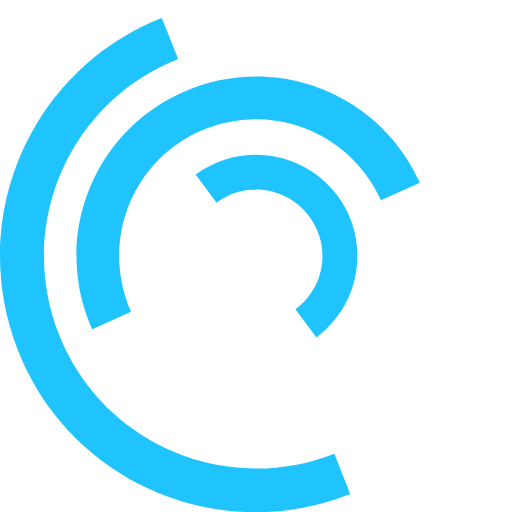
t = 0.00 s
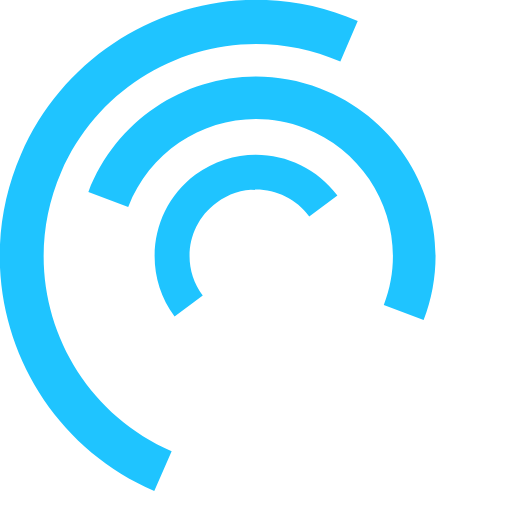
t = 0.25 s
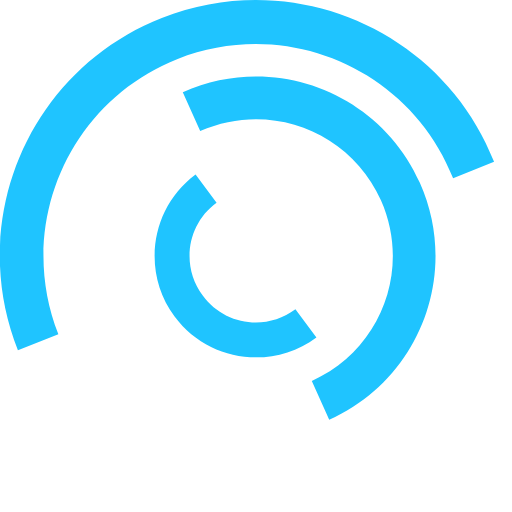
t = 0.50 s
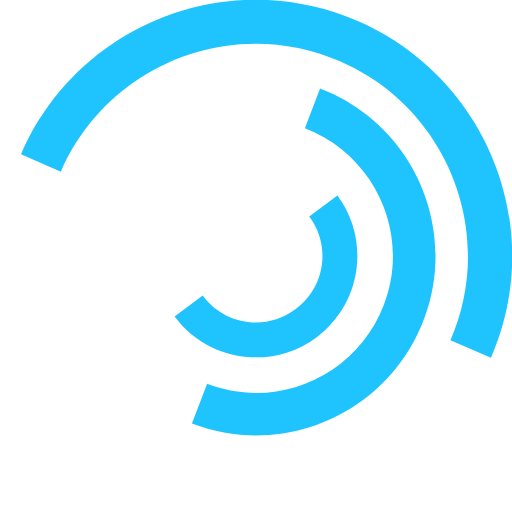
t = 0.75 s
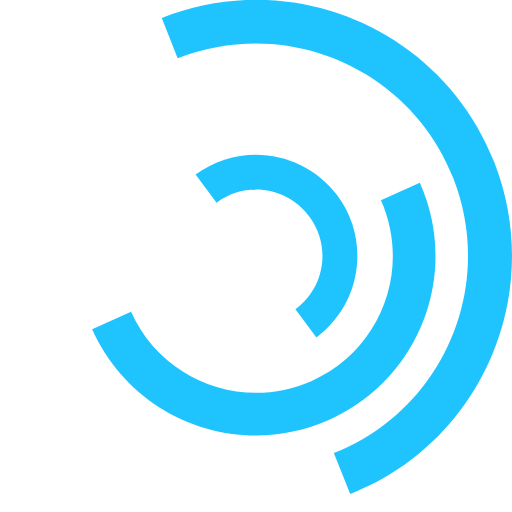
t = 1.00 s
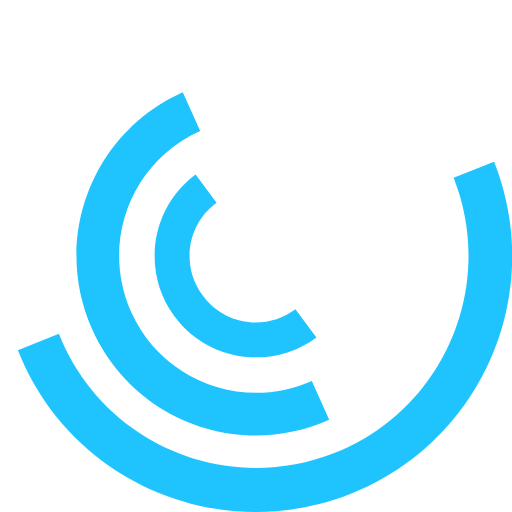
t = 1.50 s

The animated SVG that drew these frames (rendered in a browser with its animation timeline set to each time). Animation: 3 SMIL elements (animateTransform=3); one cycle of 2.00 s, repeats indefinitely.

<svg version="1.1" id="L7" xmlns="http://www.w3.org/2000/svg" xmlns:xlink="http://www.w3.org/1999/xlink" x="0px" y="0px"
     viewBox="0 0 100 100" enable-background="new 0 0 100 100" xml:space="preserve">
 <path fill="#1fc4ff" d="M31.6,3.5C5.9,13.6-6.6,42.7,3.5,68.4c10.1,25.7,39.2,38.3,64.9,28.1l-3.1-7.9c-21.3,8.4-45.4-2-53.8-23.3
  c-8.4-21.3,2-45.4,23.3-53.8L31.6,3.5z">
      <animateTransform
              attributeName="transform"
              attributeType="XML"
              type="rotate"
              dur="2s"
              from="0 50 50"
              to="360 50 50"
              repeatCount="indefinite" />
  </path>
    <path fill="#1fc4ff" d="M42.3,39.6c5.7-4.3,13.9-3.1,18.1,2.7c4.3,5.7,3.1,13.9-2.7,18.1l4.1,5.5c8.8-6.5,10.6-19,4.1-27.7
  c-6.5-8.8-19-10.6-27.7-4.1L42.3,39.6z">
      <animateTransform
              attributeName="transform"
              attributeType="XML"
              type="rotate"
              dur="1s"
              from="0 50 50"
              to="-360 50 50"
              repeatCount="indefinite" />
  </path>
    <path fill="#1fc4ff" d="M82,35.7C74.1,18,53.4,10.1,35.7,18S10.1,46.6,18,64.3l7.6-3.4c-6-13.5,0-29.3,13.5-35.3s29.3,0,35.3,13.5
  L82,35.7z">
      <animateTransform
              attributeName="transform"
              attributeType="XML"
              type="rotate"
              dur="2s"
              from="0 50 50"
              to="360 50 50"
              repeatCount="indefinite" />
  </path>
</svg>